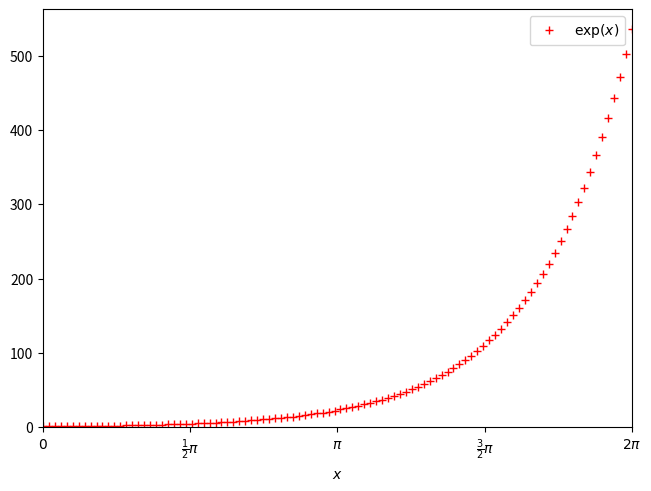

Source code (Python):
import numpy as np
import matplotlib.pyplot as plt

x = np.linspace(0, 2 * np.pi, 100)
fig, ax = plt.subplots(1, 1, layout="constrained")

ax.plot(x, np.exp(x), "r+", label=r"$\exp(x)$")

ax.set(
    xlim=(0, 2 * np.pi),
    ylim=(-0.2, None),
    xlabel=(r"$x$"),
    xticks=np.arange(0, 2.1 * np.pi, np.pi / 2),
    xticklabels=(
        [
            r"$0$",
            r"$\frac{1}{2}\pi$",
            r"$\pi$",
            r"$\frac{3}{2}\pi$",
            r"$2\pi$",
        ]
    ),
)

ax.legend()
fig.savefig("plot2.pdf")
